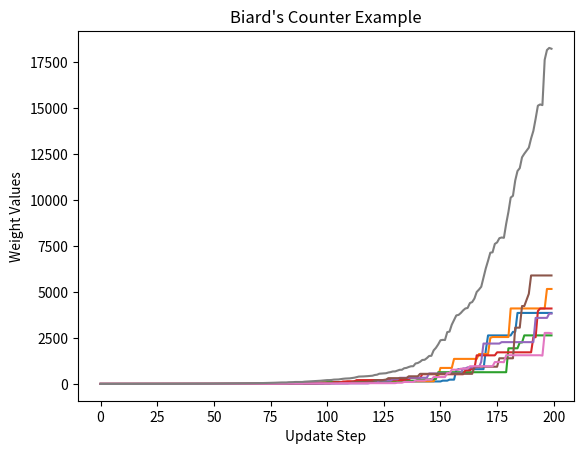

Python code for this plot:
import numpy as np
import random
from matplotlib import pyplot as plt
def main():

    state_feature_vectors = np.array([[2,0,0,0,0,0,0,1],
                       [0,2,0,0,0,0,0,1],
                       [0,0,2,0,0,0,0,1],
                       [0,0,0,2,0,0,0,1],
                       [0,0,0,0,2,0,0,1],
                       [0,0,0,0,0,2,0,1],
                       [0,0,0,0,0,0,1,2]])
    w = np.array([1,1,1,1,1,1,10,1,1])
    alpha = 0.01
    gamma = 0.99
    behav_trans_probs = [6/7,1/7]
    w_history = w
    s = random.randrange(7)
    steps = 0

    while True:
        steps = steps + 1
        if steps == 200:
            break

        a = 6 if np.random.choice([0, 1], p=[behav_trans_probs[0], behav_trans_probs[1]]) \
            else random.randrange(6)

        q_s_a = np.dot(np.concatenate((state_feature_vectors[s],[a])),w)
        s_dash = a
        q_s_dash_a = 0
        for i in range(7):
            temp = np.dot(np.concatenate((state_feature_vectors[s_dash],[i])),w)
            q_s_dash_a = max(q_s_dash_a,temp)

        delta = 0 + gamma * q_s_dash_a - q_s_a
        w = w + np.multiply(alpha * delta, np.concatenate((state_feature_vectors[s],[a])))
        w_history = np.vstack((w_history,w))

        s = s_dash

    for i in range(8):
        plt.plot(w_history[:,i])
    plt.title('Biard\'s Counter Example')
    plt.xlabel('Update Step')
    plt.ylabel('Weight Values')
    plt.show()
    
if __name__ == "__main__":
    main()
